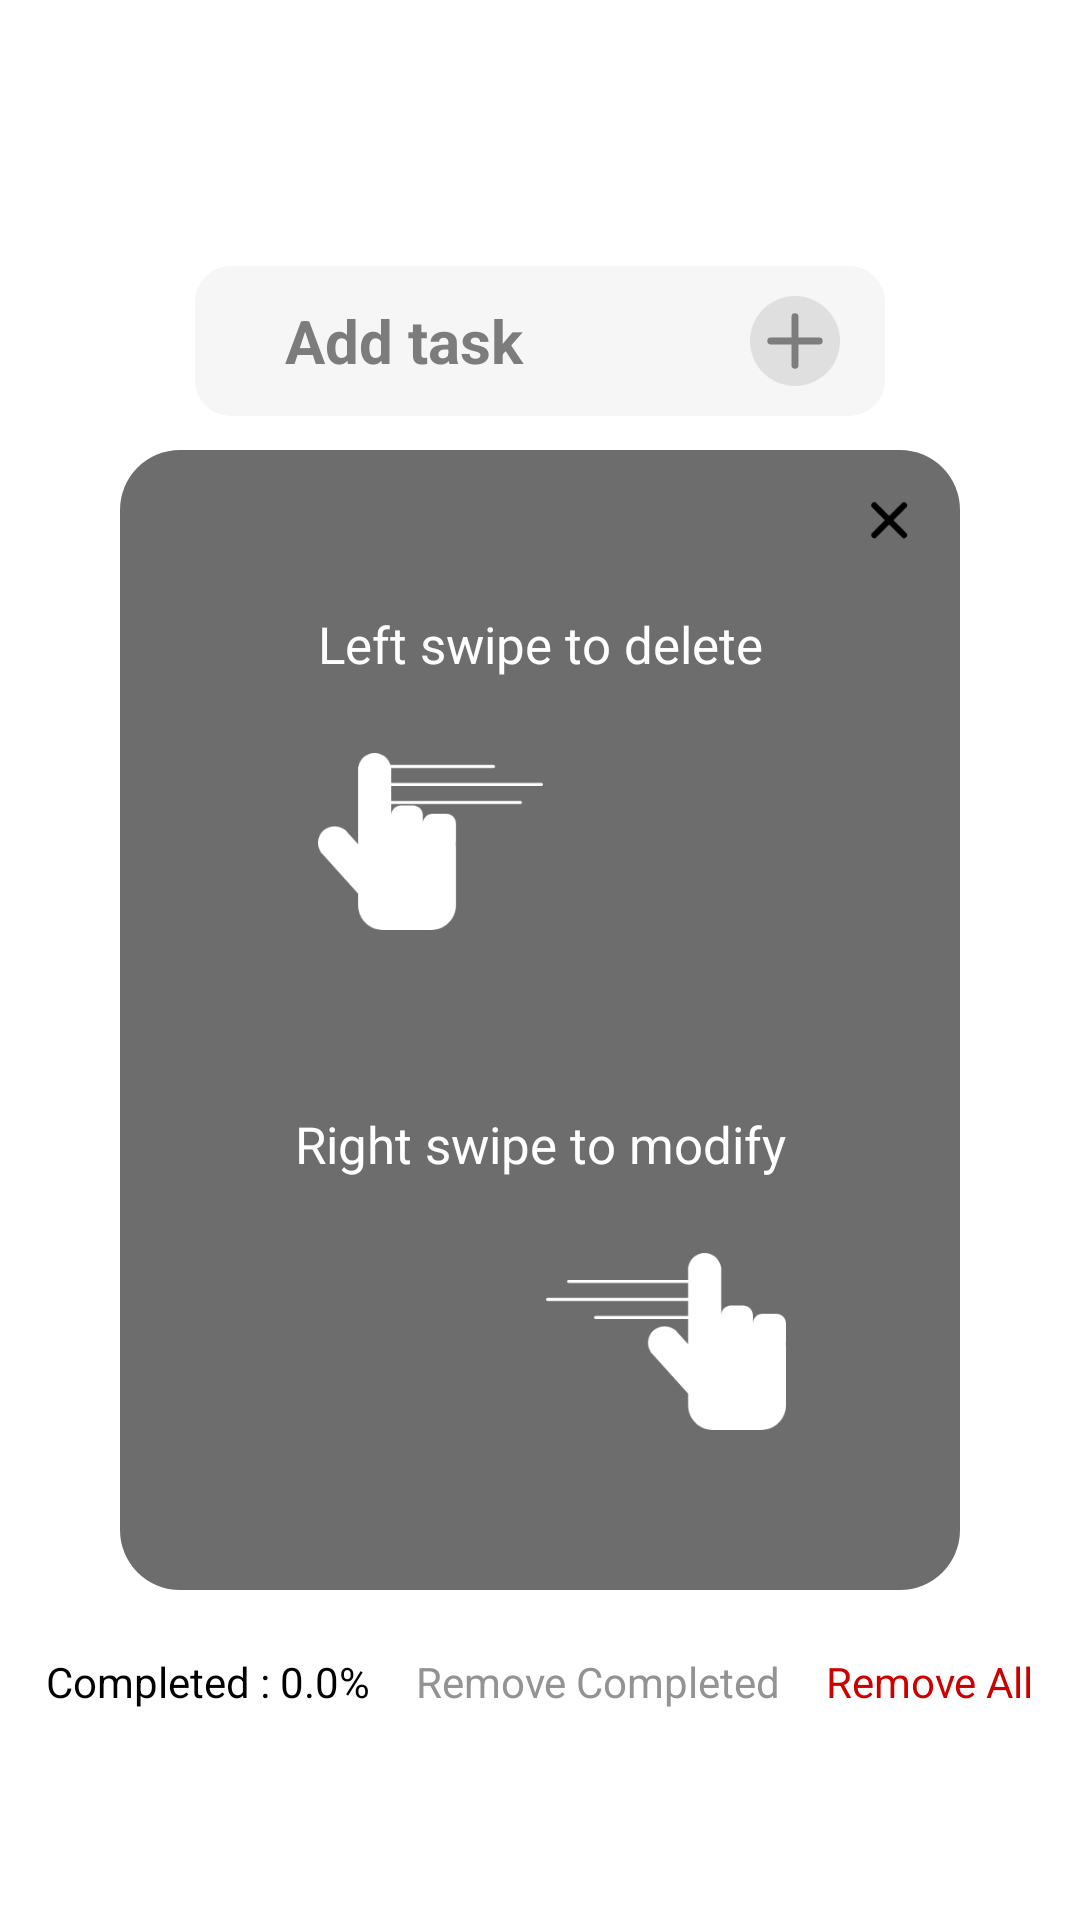

Write the Android layout XML for this screen, with the resource values it uses.
<!-- AndroidManifest.xml: application theme Theme.Todomvvm -->
<!-- res/layout/activity_main.xml -->
<?xml version="1.0" encoding="utf-8"?>
<FrameLayout xmlns:android="http://schemas.android.com/apk/res/android"
    xmlns:app="http://schemas.android.com/apk/res-auto"
    xmlns:tools="http://schemas.android.com/tools"
    android:layout_width="match_parent"
    android:layout_height="match_parent"
    android:layout_gravity="center"
    android:background="#fff"
    android:fitsSystemWindows="true"
    android:focusable="true"
    android:focusableInTouchMode="true"
    android:id="@+id/mainLayout"
    android:orientation="vertical"
    tools:context=".view.MainActivity">

    <TextView
        android:id="@+id/emptyTaskTextView"
        android:layout_width="wrap_content"
        android:layout_height="wrap_content"
        android:layout_gravity="center"
        android:gravity="center"
        android:text="@string/task_is_empty"
        android:visibility="gone" />

    <androidx.constraintlayout.widget.ConstraintLayout
        android:layout_width="match_parent"
        android:layout_height="match_parent"
        android:fitsSystemWindows="true">

        <EditText
            android:id="@+id/taskEditText"
            android:layout_width="0dp"
            android:layout_height="50dp"
            android:layout_marginHorizontal="65dp"
            android:background="@drawable/edit_rounded_gray"
            android:enabled="false"
            android:gravity="center_vertical"
            android:hint="@string/request_task"
            android:paddingStart="30dp"
            android:textColorHint="#7C7C7C"
            android:textSize="20sp"
            android:textStyle="bold"
            app:layout_constraintBottom_toBottomOf="parent"
            app:layout_constraintEnd_toEndOf="parent"
            app:layout_constraintStart_toStartOf="parent"
            app:layout_constraintTop_toTopOf="parent"
            app:layout_constraintVertical_bias="0.15" />

        <ImageView
            android:id="@+id/addButton"
            android:layout_width="30dp"
            android:layout_height="30dp"
            android:layout_marginEnd="15dp"
            android:src="@drawable/ic_add"
            app:layout_constraintBottom_toBottomOf="@id/taskEditText"
            app:layout_constraintEnd_toEndOf="@id/taskEditText"
            app:layout_constraintTop_toTopOf="@id/taskEditText" />

        <androidx.recyclerview.widget.RecyclerView
            android:id="@+id/taskRecyclerView"
            android:layout_width="0dp"
            android:layout_height="0dp"
            android:layout_marginHorizontal="65dp"
            android:layout_marginTop="40dp"
            android:layout_marginBottom="70dp"
            android:fadingEdge="horizontal"
            android:fadingEdgeLength="20dp"
            android:fillViewport="false"
            android:overScrollMode="never"
            android:requiresFadingEdge="vertical"
            app:layout_constraintBottom_toTopOf="@id/completeRatingTextView"
            app:layout_constraintEnd_toEndOf="parent"
            app:layout_constraintStart_toStartOf="parent"
            app:layout_constraintTop_toBottomOf="@id/taskEditText"
            app:layout_constraintVertical_bias="0.0"
            tools:listitem="@layout/item_task" />

        <TextView
            android:id="@+id/completeRatingTextView"
            android:layout_width="wrap_content"
            android:layout_height="wrap_content"
            android:layout_marginBottom="70dp"
            android:text="@string/initial_complete_rating"
            android:textColor="@color/black"
            android:textSize="14sp"
            app:layout_constraintEnd_toStartOf="@id/completeTaskDeleteButton"
            app:layout_constraintBottom_toBottomOf="parent"
            app:layout_constraintStart_toStartOf="parent" />

        <TextView
            android:id="@+id/completeTaskDeleteButton"
            android:layout_width="wrap_content"
            android:layout_height="wrap_content"
            app:layout_constraintStart_toEndOf="@id/completeRatingTextView"
            app:layout_constraintEnd_toStartOf="@id/deleteAllButton"
            android:text="@string/delete_button"
            android:textColor="#939393"
            android:textSize="14sp"
            app:layout_constraintBottom_toBottomOf="@id/completeRatingTextView"
            app:layout_constraintEnd_toEndOf="parent"
            app:layout_constraintTop_toTopOf="@id/completeRatingTextView" />

        <TextView
            android:layout_width="wrap_content"
            android:layout_height="wrap_content"
            android:text="@string/delete_all"
            android:textColor="@android:color/holo_red_dark"
            android:textSize="14sp"
            android:id="@+id/deleteAllButton"
            app:layout_constraintStart_toEndOf="@id/completeTaskDeleteButton"
            app:layout_constraintEnd_toEndOf="parent"
            app:layout_constraintTop_toTopOf="@id/completeTaskDeleteButton"
            app:layout_constraintBottom_toBottomOf="@id/completeTaskDeleteButton"
            />

        <View
            android:id="@+id/popupBackgroundView"
            android:layout_width="match_parent"
            android:layout_height="match_parent"
            android:background="@null"
            android:clickable="true"
            android:focusable="true"
            tools:layout_editor_absoluteX="0dp"
            tools:layout_editor_absoluteY="1dp" />
    </androidx.constraintlayout.widget.ConstraintLayout>

    <androidx.constraintlayout.widget.ConstraintLayout
        android:id="@+id/informationLayout"
        android:layout_width="280dp"
        android:layout_height="380dp"
        android:layout_gravity="center"
        android:layout_marginTop="20dp"
        android:background="@drawable/popup_alpha_black_bg">

        <TextView
            android:id="@+id/leftSwipeTextView"
            android:layout_width="wrap_content"
            android:layout_height="wrap_content"
            android:layout_marginBottom="25dp"
            android:text="@string/left_swipe_to_delete"
            android:textColor="@color/white"
            android:textSize="17sp"
            app:layout_constraintBottom_toTopOf="@id/leftSwipeImageView"
            app:layout_constraintEnd_toEndOf="parent"
            app:layout_constraintStart_toStartOf="parent"
            app:layout_constraintTop_toTopOf="parent"
            app:layout_constraintVertical_chainStyle="packed" />

        <ImageView
            android:id="@+id/leftSwipeImageView"
            android:layout_width="wrap_content"
            android:layout_height="wrap_content"
            android:layout_marginBottom="60dp"
            android:src="@drawable/ic_left_swipe"
            app:layout_constraintBottom_toTopOf="@id/rightSwipeTextView"
            app:layout_constraintStart_toStartOf="@id/leftSwipeTextView"
            app:layout_constraintTop_toBottomOf="@id/leftSwipeTextView" />

        <TextView
            android:id="@+id/rightSwipeTextView"
            android:layout_width="wrap_content"
            android:layout_height="wrap_content"
            android:layout_marginBottom="25dp"
            android:text="@string/right_swipe_to_modify"
            android:textColor="@color/white"
            android:textSize="17sp"

            app:layout_constraintBottom_toTopOf="@id/rightSwipeImageView"
            app:layout_constraintEnd_toEndOf="parent"
            app:layout_constraintStart_toStartOf="parent"
            app:layout_constraintTop_toBottomOf="@id/leftSwipeImageView" />

        <ImageView
            android:id="@+id/rightSwipeImageView"
            android:layout_width="wrap_content"
            android:layout_height="wrap_content"
            android:src="@drawable/ic_right_swipe"
            app:layout_constraintBottom_toBottomOf="parent"
            app:layout_constraintEnd_toEndOf="@id/rightSwipeTextView"
            app:layout_constraintTop_toBottomOf="@id/rightSwipeTextView" />

        <ImageView
            android:id="@+id/cancelButton"
            android:layout_width="wrap_content"
            android:layout_height="wrap_content"
            android:layout_margin="5dp"
            android:src="@drawable/ic_cancel"
            app:layout_constraintEnd_toEndOf="parent"
            app:layout_constraintTop_toTopOf="parent" />


    </androidx.constraintlayout.widget.ConstraintLayout>

    <ProgressBar
        android:id="@+id/progressBar"
        android:layout_width="wrap_content"
        android:layout_height="wrap_content"
        android:layout_gravity="center"
        android:indeterminateTint="#737373"
        android:visibility="gone" />

</FrameLayout>
<!-- res/layout/item_task.xml (included above) -->
<?xml version="1.0" encoding="utf-8"?>
<FrameLayout xmlns:android="http://schemas.android.com/apk/res/android"
    xmlns:tools="http://schemas.android.com/tools"
    android:layout_width="match_parent"
    android:layout_height="wrap_content"
    android:layout_marginBottom="3dp">

    <LinearLayout
        android:layout_width="match_parent"
        android:layout_height="85dp"
        android:layout_marginBottom="20dp"
        android:background="@drawable/item_rounded_gray"
        android:elevation="15dp"
        android:gravity="center_vertical"
        android:orientation="horizontal">

        <FrameLayout
            android:layout_width="wrap_content"
            android:layout_height="wrap_content">

            <View
                android:layout_width="30dp"
                android:layout_height="30dp"
                android:layout_marginStart="15dp"
                android:background="@drawable/circle_white" />

            <ImageView
                android:id="@+id/checkImage"
                android:layout_width="30dp"
                android:layout_height="30dp"
                android:layout_marginStart="15dp"
                android:src="@drawable/ic_check"
                android:alpha="0" />
        </FrameLayout>

        <TextView
            android:id="@+id/taskTextView"
            android:layout_width="wrap_content"
            android:layout_height="wrap_content"
            android:layout_marginStart="30dp"
            android:maxLength="20"
            android:textColor="@color/black"
            android:textSize="17sp"/>


    </LinearLayout>

</FrameLayout>
<!-- resources referenced by this layout -->
<resources>
  <color name="black">#FF000000</color>
  <color name="white">#FFFFFFFF</color>
  <!-- drawable edit_rounded_gray (drawable) -->
  <?xml version="1.0" encoding="utf-8"?>
  <shape xmlns:android="http://schemas.android.com/apk/res/android">
      <solid android:color="#F6F6F6"/>
      <corners android:radius="12dp"/>
  </shape>
  <!-- drawable ic_add (drawable) -->
  <vector xmlns:android="http://schemas.android.com/apk/res/android"
      android:width="26dp"
      android:height="26dp"
      android:viewportWidth="26"
      android:viewportHeight="26">
    <path
        android:pathData="M13,13m-13,0a13,13 0,1 1,26 0a13,13 0,1 1,-26 0"
        android:fillColor="#DFDFDF"/>
    <path
        android:pathData="M13,6L13,20"
        android:strokeWidth="2"
        android:fillColor="#00000000"
        android:strokeColor="#7D7D7D"
        android:strokeLineCap="round"/>
    <path
        android:pathData="M20,13L6,13"
        android:strokeWidth="2"
        android:fillColor="#00000000"
        android:strokeColor="#7D7D7D"
        android:strokeLineCap="round"/>
  </vector>
  <!-- drawable ic_cancel (drawable) -->
  <vector xmlns:android="http://schemas.android.com/apk/res/android"
      android:width="37dp"
      android:height="37dp"
      android:viewportWidth="37"
      android:viewportHeight="37">
    <path
        android:pathData="M23.3345,13.435L13.435,23.3345"
        android:strokeWidth="2"
        android:fillColor="#00000000"
        android:strokeColor="#000000"
        android:strokeLineCap="round"/>
    <path
        android:pathData="M23.3346,23.3345L13.4351,13.435"
        android:strokeWidth="2"
        android:fillColor="#00000000"
        android:strokeColor="#000000"
        android:strokeLineCap="round"/>
  </vector>
  <!-- drawable item_rounded_gray (drawable) -->
  <?xml version="1.0" encoding="utf-8"?>
  <shape xmlns:android="http://schemas.android.com/apk/res/android">
      <solid android:color="#E7E7E7"/>
      <corners android:radius="8dp"/>
  </shape>
  <!-- drawable popup_alpha_black_bg (drawable) -->
  <?xml version="1.0" encoding="utf-8"?>
  <shape xmlns:android="http://schemas.android.com/apk/res/android">
      <solid android:color="#F3666666"/>
      <corners android:radius="20dp"/>
  </shape>
  <string name="delete_all">Remove All</string>
  <string name="delete_button">Remove Completed</string>
  <string name="initial_complete_rating">Completed : 0.0%</string>
  <string name="left_swipe_to_delete">Left swipe to delete</string>
  <string name="request_task">Add task</string>
  <string name="right_swipe_to_modify">Right swipe to modify</string>
  <string name="task_is_empty">Task is Empty!</string>
  <style name="Theme.Todomvvm" parent="Theme.MaterialComponents.DayNight.NoActionBar">
          
          <item name="colorPrimary">@color/purple_500</item>
          <item name="colorPrimaryVariant">@color/purple_700</item>
          <item name="colorOnPrimary">@color/white</item>
          
          <item name="colorSecondary">@color/teal_200</item>
          <item name="colorSecondaryVariant">@color/teal_700</item>
          <item name="colorOnSecondary">@color/black</item>
          
          <item name="android:statusBarColor">@color/white</item>
          <item name="android:windowLightStatusBar">true</item>
          
      </style>
  <color name="purple_500">#FF6200EE</color>
  <color name="purple_700">#FF3700B3</color>
  <color name="teal_200">#FF03DAC5</color>
  <color name="teal_700">#FF018786</color>
</resources>
